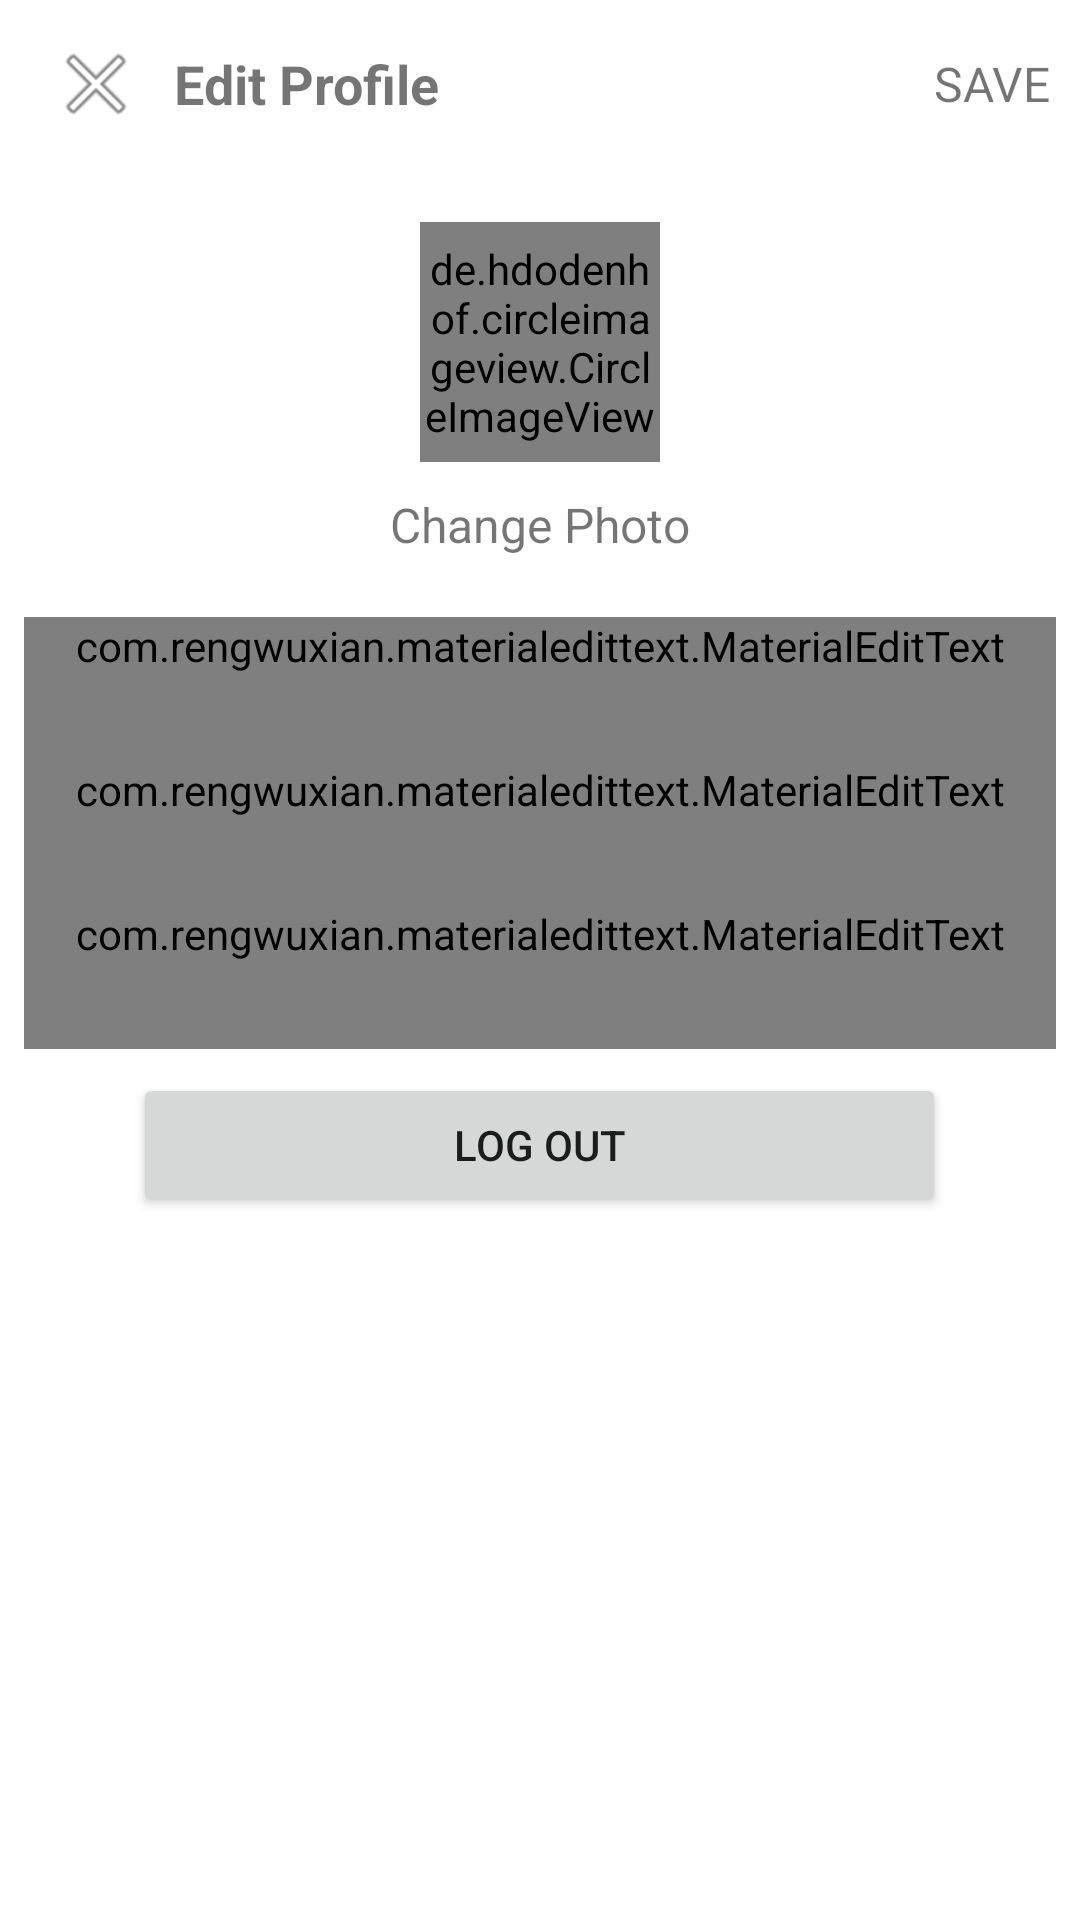

This screen was rendered from an Android layout file. Write that file and the resources it references.
<!-- AndroidManifest.xml: application theme Theme.BANDOAPPLICATION -->
<!-- res/layout/activity_edit_profile.xml -->
<?xml version="1.0" encoding="utf-8"?>
<LinearLayout xmlns:android="http://schemas.android.com/apk/res/android"
    xmlns:app="http://schemas.android.com/apk/res-auto"
    xmlns:tools="http://schemas.android.com/tools"
    android:layout_width="match_parent"
    android:orientation="vertical"
    android:layout_height="match_parent"
    tools:context=".EditProfileActivity">

    <com.google.android.material.appbar.AppBarLayout
        android:id="@+id/bar"
        android:layout_width="match_parent"
        android:layout_height="wrap_content"
        android:background="?android:attr/windowBackground">

        <androidx.appcompat.widget.Toolbar
            android:id="@+id/toolbar"
            android:layout_width="match_parent"
            android:layout_height="wrap_content"
            android:background="?android:attr/windowBackground">

            <RelativeLayout
                android:layout_width="match_parent"
                android:layout_height="wrap_content">

                <ImageView
                    android:id="@+id/close"
                    android:layout_width="wrap_content"
                    android:layout_height="wrap_content"
                    android:layout_alignParentStart="true"
                    android:layout_alignParentLeft="true"
                    android:layout_centerVertical="true"
                    app:srcCompat="@android:drawable/ic_menu_close_clear_cancel" />

                <TextView
                    android:layout_width="wrap_content"
                    android:layout_height="wrap_content"
                    android:text="Edit Profile"
                    android:layout_centerVertical="true"
                    android:layout_marginStart="10dp"
                    android:textStyle="bold"
                    android:textSize="18sp"
                    android:layout_toEndOf="@id/close"/>

                <TextView
                    android:layout_width="wrap_content"
                    android:layout_height="wrap_content"
                    android:layout_marginRight="10dp"
                    android:text="SAVE"
                    android:id="@+id/save"
                    android:textSize="16sp"
                    android:layout_centerVertical="true"
                    android:layout_alignParentRight="true"
                    android:layout_alignParentEnd="true" />

            </RelativeLayout>


        </androidx.appcompat.widget.Toolbar>
    </com.google.android.material.appbar.AppBarLayout>

    <LinearLayout
        android:layout_width="match_parent"
        android:layout_height="wrap_content"
        android:padding="8dp"
        android:orientation="vertical">

        <de.hdodenhof.circleimageview.CircleImageView
            android:layout_width="80dp"
            android:layout_height="80dp"
            android:src="@mipmap/ic_launcher"
            android:layout_gravity="center"
            android:id="@+id/image_profile"
            android:layout_margin="10dp"/>

        <TextView
            android:layout_width="wrap_content"
            android:layout_height="wrap_content"
            android:text="Change Photo"
            android:layout_gravity="center"
            android:id="@+id/tv_change"
            android:textSize="16sp"/>

        <com.rengwuxian.materialedittext.MaterialEditText
            android:id="@+id/fullname"
            android:layout_width="match_parent"
            android:layout_height="wrap_content"
            android:layout_marginTop="20dp"
            android:hint="Full Name"
            android:minHeight="48dp"
            app:met_floatingLabel="normal" />

        <com.rengwuxian.materialedittext.MaterialEditText
            android:id="@+id/username"
            android:layout_width="match_parent"
            android:layout_height="wrap_content"
            android:hint="Username"
            android:minHeight="48dp"
            app:met_floatingLabel="normal" />

        <com.rengwuxian.materialedittext.MaterialEditText
            android:id="@+id/bio"
            android:layout_width="match_parent"
            android:layout_height="wrap_content"
            android:hint="Bio"
            android:minHeight="48dp"
            app:met_floatingLabel="normal" />

    </LinearLayout>

    <Button
        android:id="@+id/sign_out"
        android:layout_width="271dp"
        android:layout_height="wrap_content"
        android:layout_gravity="center"
        android:text="Log out" />

</LinearLayout>
<!-- resources referenced by this layout -->
<resources>
  <style name="Theme.BANDOAPPLICATION" parent="Theme.MaterialComponents.DayNight.DarkActionBar">
          
          <item name="colorPrimary">@color/purple_500</item>
          <item name="colorPrimaryVariant">@color/purple_700</item>
          <item name="colorOnPrimary">@color/white</item>
          
          <item name="colorSecondary">@color/teal_200</item>
          <item name="colorSecondaryVariant">@color/teal_700</item>
          <item name="colorOnSecondary">@color/black</item>
          
          <item name="android:statusBarColor" tools:targetApi="l">?attr/colorPrimaryVariant</item>
          
      </style>
  <!-- not gathered from this repository: default colours our renderer supplied (Android Studio template values) -->
  <color name="purple_500">#FF6200EE</color>
  <color name="purple_700">#FF3700B3</color>
  <color name="teal_200">#FF03DAC5</color>
  <color name="teal_700">#FF018786</color>
  <color name="black">#FF000000</color>
  <color name="white">#FFFFFFFF</color>
</resources>
